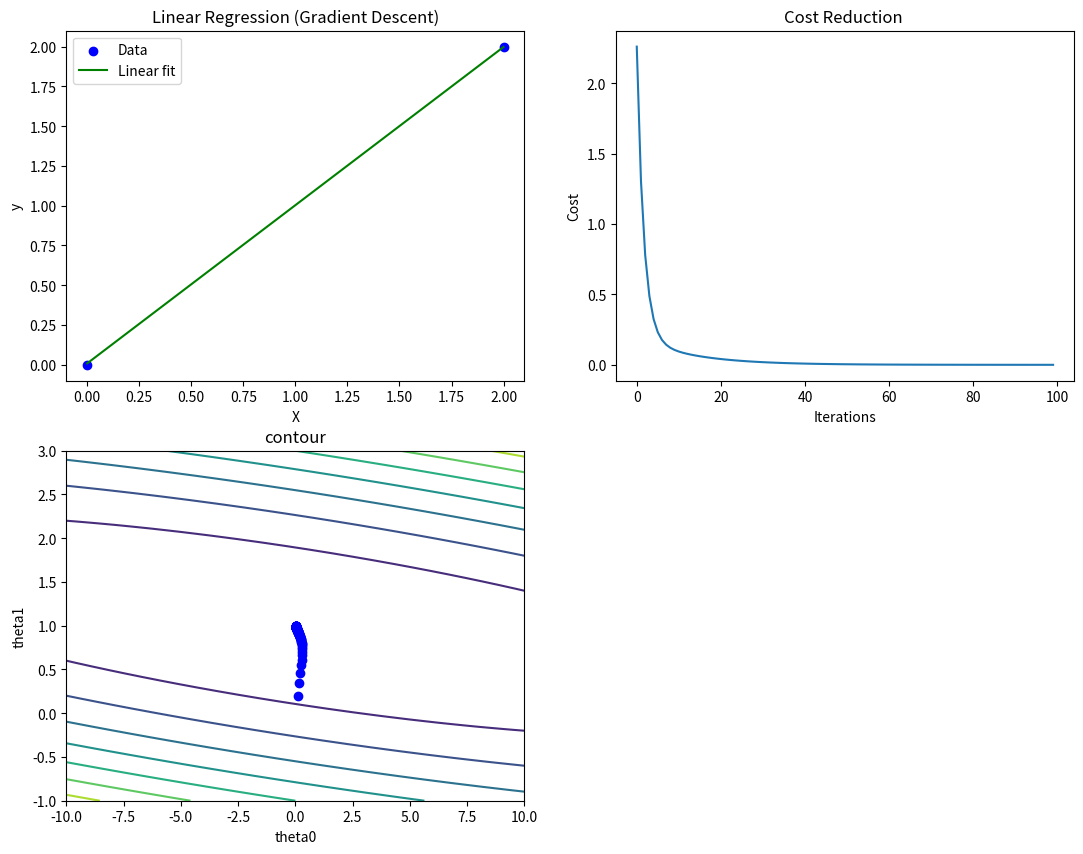

Recreate this plot in Python.
import matplotlib.pyplot as plt
import numpy as np

# X = [1,2,3,4,5]
# y = [1,3,2,5,4]
X = [0,2]
y = [0,2]

m = len(y)
print("จำนวนข้อมูล = ",m)


alpha = 0.1 # learning rate 0.5
iterations = 100 # จำนวนรอบการทำซ้ำ

#ค่าเริ่มต้น w0 กับ w1
theta0 = 0 #กำหนดให้ theta0 (intercept) เริ่มต้น = 0
theta1 = 0 #กำหนดให้ theta1 (slope) เริ่มต้น = 0



def cost_function(X, y, theta0 ,theta1):
    m = len(y)
    cost = 0
    for i in range(m):
        y_pred = theta0 + theta1 * X[i]
        cost += (y_pred - y[i]) ** 2
    totalcost = (1/2*m)*cost
    return totalcost


def gradient_descent(X, y, theta0, theta1, alpha, iterations):
    m = len(y)
    cost_history = []
    theta0_history = []
    theta1_history = []

    for _ in range(iterations):
        sum_errors_theta0 = 0
        sum_errors_theta1 = 0

        for i in range(m):
            y_pred = theta0 + theta1 * X[i]
            error = y_pred - y[i]
            
            #หาค่าผลรวม Gradient
            sum_errors_theta0 = sum_errors_theta0 + error
            sum_errors_theta1 = sum_errors_theta1 + error * X[i]

        #ปรับค่า w0,w1 จากสมการ w0(ใหม่) = w0(เก่า) - learningRate * 1/จำนวนข้อมูล * ผลรวม Gradient
        theta0 -= alpha * (1/m) * sum_errors_theta0 #i-=1 หรือ i=i-1
        theta1 -= alpha * (1/m) * sum_errors_theta1 
        # เก็บค่าเพื่อเอาไป plot กราฟ
        cost_history.append(cost_function(X, y, theta0, theta1))
        theta0_history.append(theta0)
        theta1_history.append(theta1)
        print("theta0 = ",theta0,"theta1 = ",theta1)
        

    return theta0, theta1, cost_history, theta0_history, theta1_history


theta0, theta1, cost_history, theta0_history, theta1_history = gradient_descent(X, y, theta0, theta1, alpha, iterations)

print("Theta0 (intercept):", theta0)
print("Theta1 (slope):", theta1)

# สร้างช่วงข้อมูล 
randomTheta0 = np.linspace(-10, 10, 100)
randomTheta1 = np.linspace(-1, 3, 100)

#คำนวณค่า Cost Function สำหรับแต่ละคู่ w0 กับ w1
box = []
for i in randomTheta0:
    row = []
    for j in randomTheta1:
        row.append(cost_function(X, y, i, j))
    box.append(row)
#print("box = ",box)




Y_pred = [theta0 + theta1 * x for x in X]

plt.figure(figsize=(13, 10))
#plt.subplots(nrows = 2,ncols=2,figsize = (10,4))

plt.subplot(2,2,1)
plt.scatter(X, y, color="blue", label="Data") 
plt.plot(X, Y_pred, color="green", label="Linear fit") 
plt.xlabel("X")
plt.ylabel("y")
plt.title("Linear Regression (Gradient Descent)")
plt.legend()

plt.subplot(2,2,2)
plt.plot(range(iterations),cost_history)
plt.xlabel("Iterations")
plt.ylabel("Cost")
plt.title("Cost Reduction ")

plt.subplot(2,2,3)
plt.contour(randomTheta0,randomTheta1, box, cmap='viridis')
plt.scatter(theta0_history, theta1_history, color="blue", label="theta_val")
plt.xlabel("theta0")
plt.ylabel("theta1")
plt.title("contour")



plt.show()


